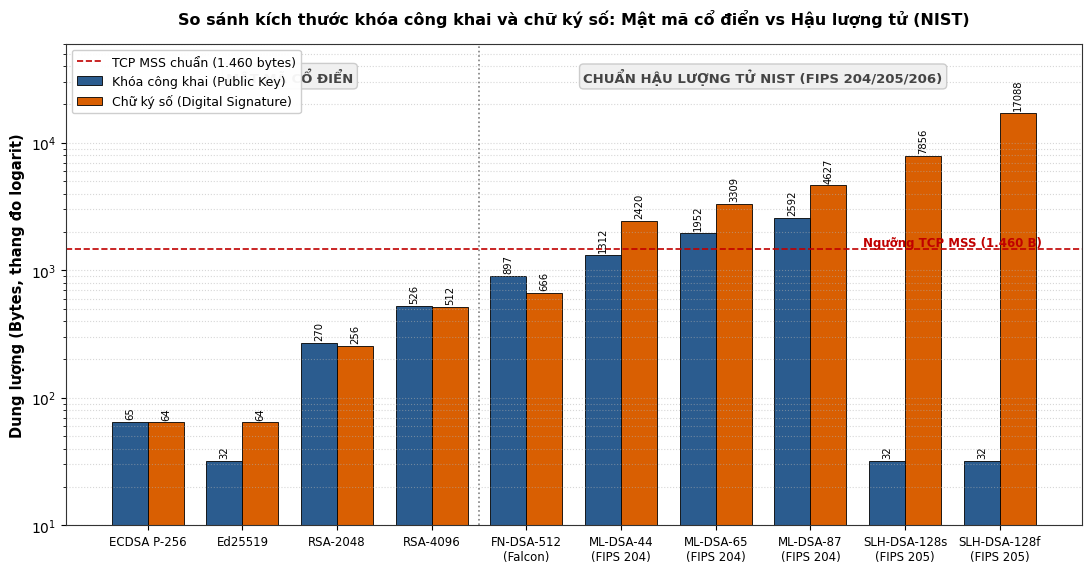

The matplotlib source for this figure: (Note: this script raises an exception after producing the figure.)
"""
Script tao bieu do so sanh kich thuoc Public Key va Chu ky so
giua Mat ma Co dien va Mat ma Hau luong tu (NIST PQC Standards FIPS 204, FIPS 205, FIPS 206).
Xuat file: report/figures/pqc-size-comparison.pdf va report/figures/pqc-size-comparison.png
"""

import matplotlib.pyplot as plt
import numpy as np
import os

# Thiet lap phong chu va phong cach do hoa chuan hoc thuat
plt.rcParams['font.sans-serif'] = 'DejaVu Sans'
plt.rcParams['axes.edgecolor'] = '#333333'
plt.rcParams['axes.linewidth'] = 0.8

# Du lieu so sanh: Ten thuat toan, Public Key (bytes), Signature (bytes), Nhom
algorithms = [
    # Co dien
    {"name": "ECDSA P-256", "pk": 65, "sig": 64, "group": "Classical"},
    {"name": "Ed25519", "pk": 32, "sig": 64, "group": "Classical"},
    {"name": "RSA-2048", "pk": 270, "sig": 256, "group": "Classical"},
    {"name": "RSA-4096", "pk": 526, "sig": 512, "group": "Classical"},
    # Hau luong tu NIST
    {"name": "FN-DSA-512\n(Falcon)", "pk": 897, "sig": 666, "group": "PQC Lattice"},
    {"name": "ML-DSA-44\n(FIPS 204)", "pk": 1312, "sig": 2420, "group": "PQC Lattice"},
    {"name": "ML-DSA-65\n(FIPS 204)", "pk": 1952, "sig": 3309, "group": "PQC Lattice"},
    {"name": "ML-DSA-87\n(FIPS 204)", "pk": 2592, "sig": 4627, "group": "PQC Lattice"},
    {"name": "SLH-DSA-128s\n(FIPS 205)", "pk": 32, "sig": 7856, "group": "PQC Stateless Hash"},
    {"name": "SLH-DSA-128f\n(FIPS 205)", "pk": 32, "sig": 17088, "group": "PQC Stateless Hash"},
]

names = [item["name"] for item in algorithms]
pk_sizes = [item["pk"] for item in algorithms]
sig_sizes = [item["sig"] for item in algorithms]

x = np.arange(len(names))
width = 0.38

fig, ax = plt.subplots(figsize=(11, 5.8), dpi=300)

# Ve 2 cot: Public Key va Signature
bars_pk = ax.bar(x - width/2, pk_sizes, width, label='Khóa công khai (Public Key)', color='#2b5c8f', edgecolor='black', linewidth=0.6)
bars_sig = ax.bar(x + width/2, sig_sizes, width, label='Chữ ký số (Digital Signature)', color='#d95f02', edgecolor='black', linewidth=0.6)

# Ve duong nguong TCP MSS / MTU chuan tren Internet de minh hoa phan manh goi tin
ax.axhline(y=1460, color='#c00000', linestyle='--', linewidth=1.2, label='TCP MSS chuẩn (1.460 bytes)')
ax.text(len(names) - 0.55, 1550, 'Ngưỡng TCP MSS (1.460 B)', color='#c00000', fontsize=8.5, fontweight='bold', ha='right')

# Trục tung logarit de the hien su phan hoa tu hang chuc byte toi hang chuc kilobyte
ax.set_yscale('log')
ax.set_ylabel('Dung lượng (Bytes, thang đo logarit)', fontsize=10.5, fontweight='bold')
ax.set_title('So sánh kích thước khóa công khai và chữ ký số: Mật mã cổ điển vs Hậu lượng tử (NIST)', fontsize=11.5, fontweight='bold', pad=14)
ax.set_xticks(x)
ax.set_xticklabels(names, fontsize=8.5, rotation=0)

# Hien thi so lieu tren dau cot
for bar in bars_pk:
    height = bar.get_height()
    ax.annotate(f'{int(height)}',
                xy=(bar.get_x() + bar.get_width() / 2, height),
                xytext=(0, 2),  # 2 points vertical offset
                textcoords="offset points",
                ha='center', va='bottom', fontsize=7.2, rotation=90)

for bar in bars_sig:
    height = bar.get_height()
    ax.annotate(f'{int(height)}',
                xy=(bar.get_x() + bar.get_width() / 2, height),
                xytext=(0, 2),
                textcoords="offset points",
                ha='center', va='bottom', fontsize=7.2, rotation=90)

# Vung phan tach giua Co dien va Hau luong tu
ax.axvline(x=3.5, color='gray', linestyle=':', linewidth=1.2)
ax.text(1.5, 30000, 'MẬT MÃ CỔ ĐIỂN', fontsize=9.5, fontweight='bold', color='#444444', ha='center', bbox=dict(boxstyle="round,pad=0.3", fc="#f0f0f0", ec="#cccccc"))
ax.text(6.5, 30000, 'CHUẨN HẬU LƯỢNG TỬ NIST (FIPS 204/205/206)', fontsize=9.5, fontweight='bold', color='#444444', ha='center', bbox=dict(boxstyle="round,pad=0.3", fc="#f0f0f0", ec="#cccccc"))

ax.set_ylim(10, 60000)
ax.grid(axis='y', which='both', linestyle=':', alpha=0.5)
ax.legend(loc='upper left', framealpha=0.95, fontsize=9)

plt.tight_layout()

# Luu file
output_dir = os.path.join(os.path.dirname(__file__), '..', '..', 'report', 'figures')
os.makedirs(output_dir, exist_ok=True)

pdf_path = os.path.join(output_dir, 'pqc-size-comparison.pdf')
png_path = os.path.join(output_dir, 'pqc-size-comparison.png')

plt.savefig(pdf_path, format='pdf', bbox_inches='tight')
plt.savefig(png_path, format='png', dpi=300, bbox_inches='tight')
print(f"Da xuat thanh cong:\n  {pdf_path}\n  {png_path}")
